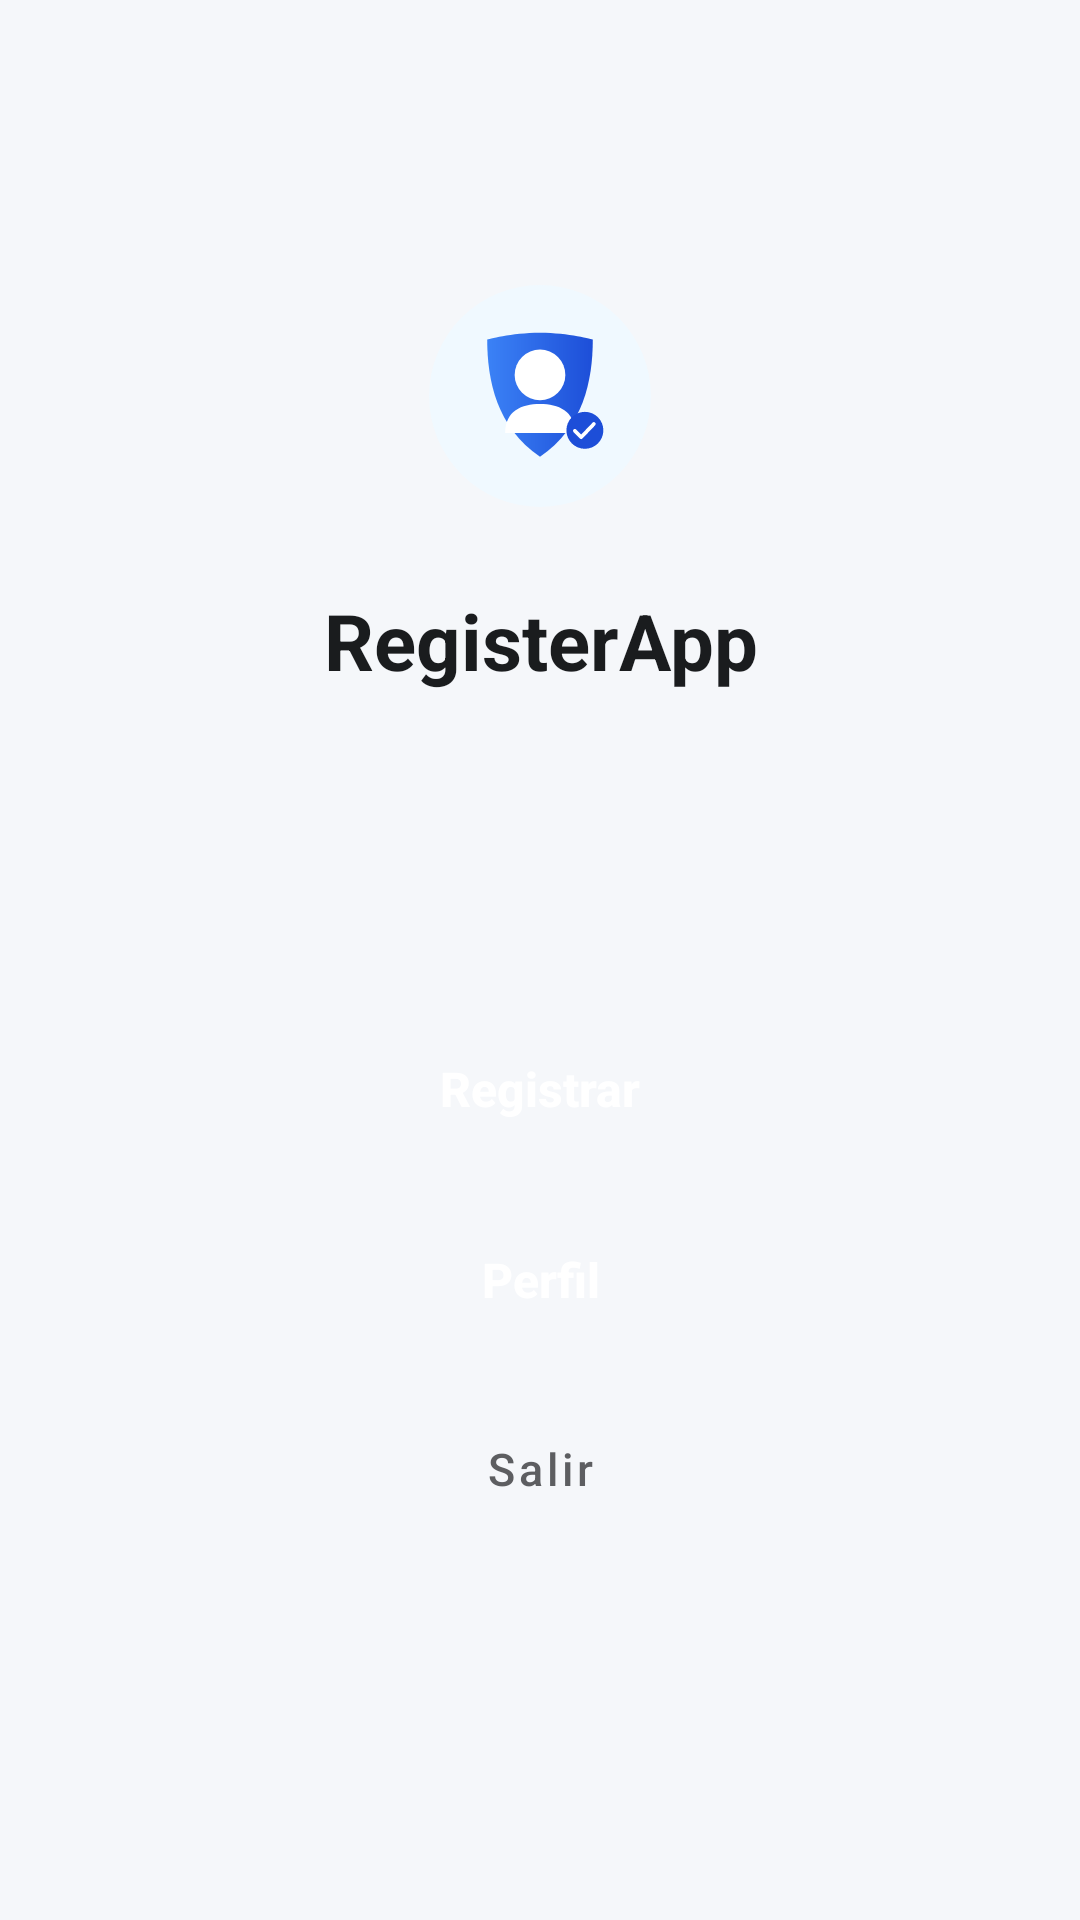

The Android layout XML behind this screen, and the referenced resources:
<!-- AndroidManifest.xml: activity theme Theme.RegisterApp -->
<!-- res/layout/activity_main.xml -->
<?xml version="1.0" encoding="utf-8"?>
<androidx.constraintlayout.widget.ConstraintLayout xmlns:android="http://schemas.android.com/apk/res/android"
    xmlns:app="http://schemas.android.com/apk/res-auto"
    xmlns:tools="http://schemas.android.com/tools"
    android:id="@+id/main"
    android:layout_width="match_parent"
    android:layout_height="match_parent"
    android:background="@color/background_light"
    android:padding="24dp"
    tools:context=".MainActivity">

    <ImageView
        android:id="@+id/ivLogo"
        android:layout_width="88dp"
        android:layout_height="88dp"
        android:layout_marginTop="64dp"
        android:contentDescription="@string/app_logo_description"
        android:src="@drawable/ic_logo"
        app:layout_constraintEnd_toEndOf="parent"
        app:layout_constraintStart_toStartOf="parent"
        app:layout_constraintTop_toTopOf="parent" />

    <TextView
        android:id="@+id/Titulo"
        android:layout_width="0dp"
        android:layout_height="wrap_content"
        android:layout_marginTop="20dp"
        android:gravity="center"
        android:text="@string/app_name"
        android:textColor="@color/text_primary"
        android:textSize="26sp"
        android:textStyle="bold"
        app:layout_constraintEnd_toEndOf="parent"
        app:layout_constraintStart_toStartOf="parent"
        app:layout_constraintTop_toBottomOf="@id/ivLogo" />

    <TextView
        android:id="@+id/tvWelcome"
        android:layout_width="0dp"
        android:layout_height="wrap_content"
        android:layout_marginTop="4dp"
        android:gravity="center"
        android:textColor="@color/text_secondary"
        android:textSize="14sp"
        app:layout_constraintEnd_toEndOf="parent"
        app:layout_constraintStart_toStartOf="parent"
        app:layout_constraintTop_toBottomOf="@id/Titulo" />

    <LinearLayout
        android:id="@+id/ContenedorButtons"
        android:layout_width="0dp"
        android:layout_height="wrap_content"
        android:layout_marginStart="24dp"
        android:layout_marginEnd="24dp"
        android:orientation="vertical"
        app:layout_constraintBottom_toBottomOf="parent"
        app:layout_constraintEnd_toEndOf="parent"
        app:layout_constraintStart_toStartOf="parent"
        app:layout_constraintTop_toBottomOf="@id/tvWelcome"
        app:layout_constraintVertical_bias="0.45">

        <Button
            android:id="@+id/RegisterButton"
            style="@style/RegisterButtonStyle"
            android:layout_width="match_parent"
            android:layout_height="wrap_content"
            android:layout_marginBottom="14dp"
            app:icon="@drawable/ic_register"
            android:text="@string/btn_register" />

        <Button
            android:id="@+id/Perfil"
            style="@style/RegisterButtonStyle"
            android:layout_width="match_parent"
            android:layout_height="wrap_content"
            android:layout_marginBottom="14dp"
            app:icon="@drawable/ic_perfil"
            android:text="@string/btn_profile" />

        <Button
            android:id="@+id/ExitButton"
            style="@style/RegisterButtonTextStyle"
            android:layout_width="match_parent"
            android:layout_height="wrap_content"
            app:icon="@drawable/ic_salir"
            android:text="@string/btn_exit" />

    </LinearLayout>

</androidx.constraintlayout.widget.ConstraintLayout>
<!-- resources referenced by this layout -->
<resources>
  <color name="background_light">#F5F7FA</color>
  <color name="text_primary">#1A1C1E</color>
  <color name="text_secondary">#5D5E61</color>
  <!-- drawable ic_salir (drawable) -->
  <vector xmlns:android="http://schemas.android.com/apk/res/android" android:autoMirrored="true" android:height="24dp" android:viewportHeight="960" android:viewportWidth="960" android:width="24dp">
        
      <path android:fillColor="@android:color/white" android:pathData="M200,840Q167,840 143.5,816.5Q120,793 120,760L120,600L200,600L200,760Q200,760 200,760Q200,760 200,760L760,760Q760,760 760,760Q760,760 760,760L760,200Q760,200 760,200Q760,200 760,200L200,200Q200,200 200,200Q200,200 200,200L200,360L120,360L120,200Q120,167 143.5,143.5Q167,120 200,120L760,120Q793,120 816.5,143.5Q840,167 840,200L840,760Q840,793 816.5,816.5Q793,840 760,840L200,840ZM420,680L364,622L466,520L120,520L120,440L466,440L364,338L420,280L620,480L420,680Z"/>
      
  </vector>
  <string name="app_logo_description">Logo de RegisterApp</string>
  <string name="app_name">RegisterApp</string>
  <string name="btn_exit">Salir</string>
  <string name="btn_profile">Perfil</string>
  <string name="btn_register">Registrar</string>
  <style name="RegisterButtonStyle" parent="Widget.MaterialComponents.Button">
          <item name="backgroundTint">@color/brand_blue</item>
          <item name="cornerRadius">14dp</item>
          <item name="android:textAllCaps">false</item>
          <item name="android:textSize">16sp</item>
          <item name="android:textStyle">bold</item>
          <item name="android:paddingTop">14dp</item>
          <item name="android:paddingBottom">14dp</item>
          <item name="android:letterSpacing">0</item>
          <item name="iconGravity">textStart</item>
          <item name="iconPadding">8dp</item>
          <item name="iconTint">@color/white</item>
      </style>
  <style name="RegisterButtonTextStyle" parent="Widget.MaterialComponents.Button.TextButton">
          <item name="android:textColor">@color/text_secondary</item>
          <item name="android:textAllCaps">false</item>
          <item name="android:textSize">15sp</item>
          <item name="android:paddingTop">14dp</item>
          <item name="android:paddingBottom">14dp</item>
          <item name="iconGravity">textStart</item>
          <item name="iconPadding">8dp</item>
          <item name="iconTint">@color/text_secondary</item>
      </style>
  <style name="Theme.RegisterApp" parent="Theme.MaterialComponents.Light.NoActionBar">
          <item name="colorPrimary">@color/purple_500</item>
          <item name="colorPrimaryVariant">@color/purple_700</item>
          <item name="colorOnPrimary">@color/white</item>
          <item name="colorSecondary">@color/teal_200</item>
          <item name="colorSecondaryVariant">@color/teal_700</item>
          <item name="colorOnSecondary">@color/black</item>
          <item name="android:statusBarColor">?attr/colorPrimaryVariant</item>
      </style>
  <color name="brand_blue">#2962FF</color>
  <color name="white">#FFFFFFFF</color>
  <color name="purple_500">#FF6200EE</color>
  <color name="purple_700">#FF3700B3</color>
  <color name="teal_200">#FF03DAC5</color>
  <color name="teal_700">#FF018786</color>
  <color name="black">#FF000000</color>
</resources>
